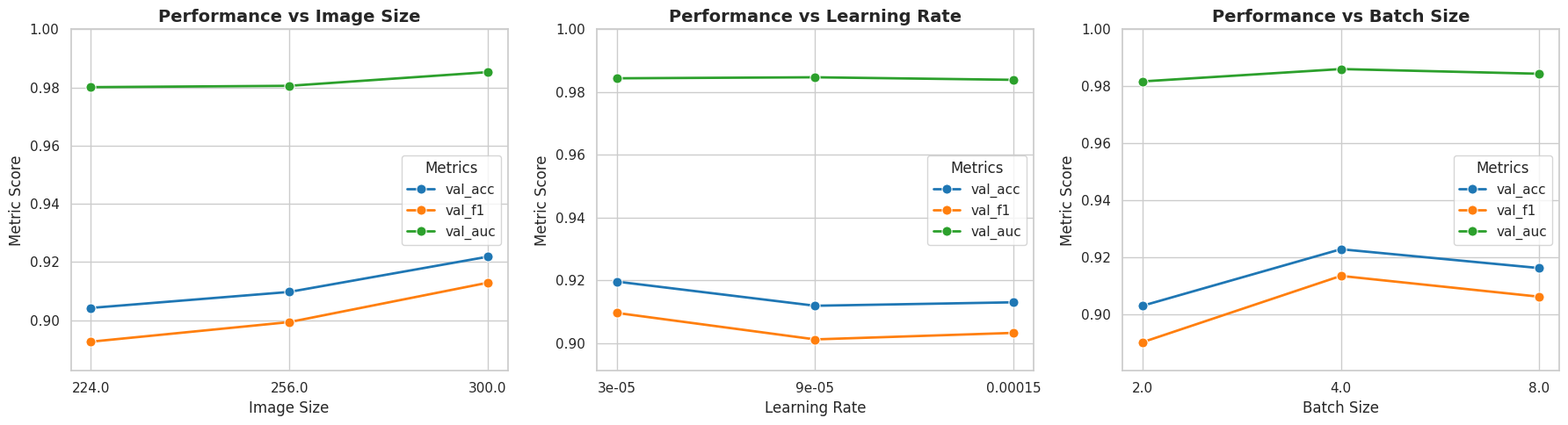

The script that saved this image:
import matplotlib.pyplot as plt
import pandas as pd
import seaborn as sns

# 1. 构造数据
data = {
    'val_acc': [0.904185022, 0.90969163, 0.921806167, 0.919603524, 0.911894273, 0.912995595, 0.9030837, 0.922907489, 0.91629956],
    'val_f1': [0.892578602, 0.899318537, 0.912857638, 0.909622948, 0.901175243, 0.903248615, 0.89030245, 0.913558895, 0.906263335],
    'val_auc': [0.980097553, 0.980556444, 0.985260953, 0.984376552, 0.984700618, 0.983888329, 0.981721745, 0.986059596, 0.984409923],
    'param_name': ['img_size', 'img_size', 'img_size', 'lr', 'lr', 'lr', 'batch_size', 'batch_size', 'batch_size'],
    'param_value': [224, 256, 300, 0.00003, 0.00009, 0.00015, 2, 4, 8]
}

df = pd.DataFrame(data)

# 2. 设置绘图风格
sns.set_theme(style="whitegrid")
fig, axes = plt.subplots(1, 3, figsize=(18, 5), dpi=100)
metrics = ['val_acc', 'val_f1', 'val_auc']
params = ['img_size', 'lr', 'batch_size']
titles = ['Image Size', 'Learning Rate', 'Batch Size']
colors = ['#1f77b4', '#ff7f0e', '#2ca02c'] # 对应三个指标的颜色

# 3. 循环生成子图
for i, param in enumerate(params):
    subset = df[df['param_name'] == param].copy()
    
    # 将参数值转为字符串，确保横轴等间距显示，避免数值跨度导致挤压
    subset['param_value_str'] = subset['param_value'].astype(str)
    
    for j, metric in enumerate(metrics):
        sns.lineplot(
            ax=axes[i],
            data=subset,
            x='param_value_str',
            y=metric,
            marker='o',
            markersize=8,
            label=metric,
            color=colors[j],
            linewidth=2
        )
    
    axes[i].set_title(f'Performance vs {titles[i]}', fontsize=14, fontweight='bold')
    axes[i].set_xlabel(titles[i], fontsize=12)
    axes[i].set_ylabel('Metric Score', fontsize=12)
    axes[i].legend(title='Metrics', frameon=True)
    
    # 细节优化：限制纵轴范围，让波动更明显
    axes[i].set_ylim(subset[metrics].min().min() - 0.01, 1.0) 

plt.tight_layout()

# 4. 保存并显示
# plt.savefig('parameter_analysis.png', bbox_inches='tight')
plt.show()
